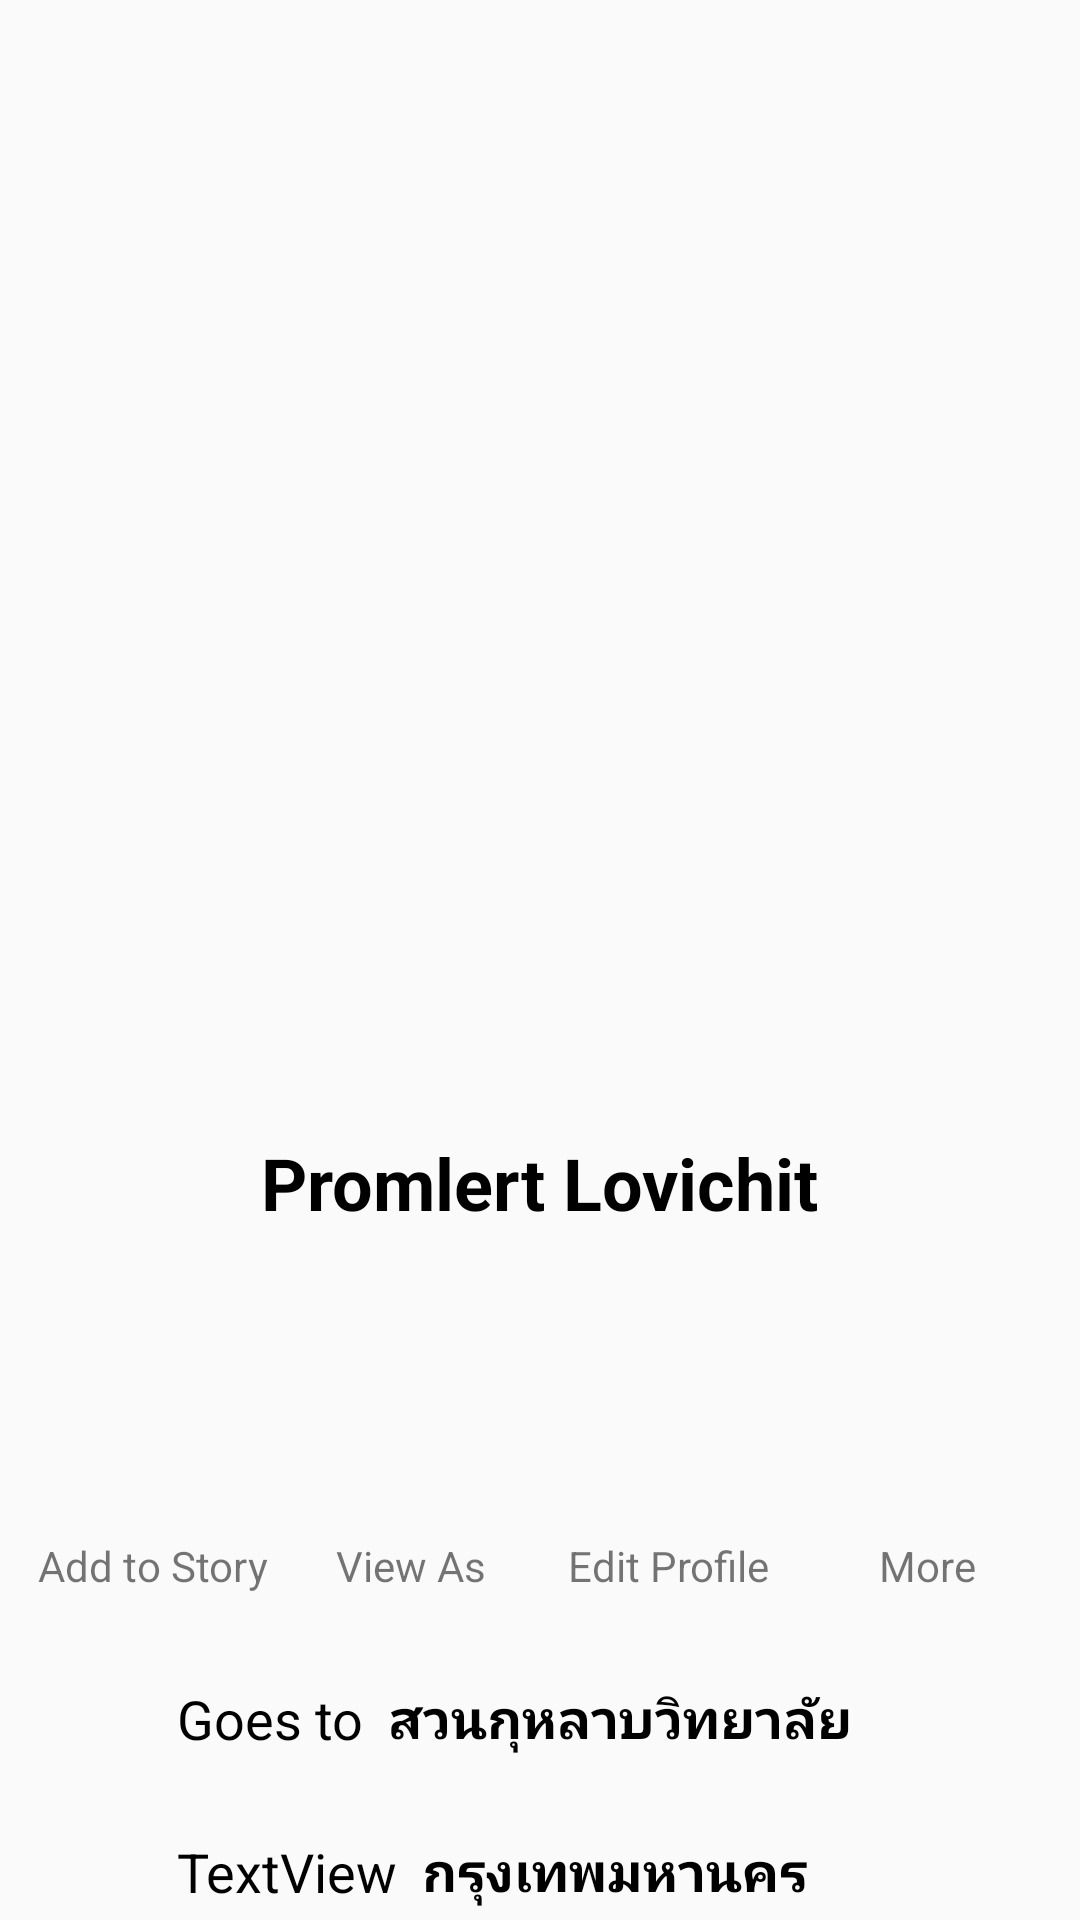

Android layout source for this screen:
<!-- AndroidManifest.xml: activity theme AppTheme.FullScreen -->
<!-- res/layout/activity_main.xml -->
<?xml version="1.0" encoding="utf-8"?>
<androidx.constraintlayout.widget.ConstraintLayout xmlns:android="http://schemas.android.com/apk/res/android"
    xmlns:app="http://schemas.android.com/apk/res-auto"
    xmlns:tools="http://schemas.android.com/tools"
    android:layout_width="match_parent"
    android:layout_height="match_parent"
    tools:context=".MainActivity">

    <ImageView
        android:id="@+id/imageView2"
        android:layout_width="0dp"
        android:layout_height="0dp"
        android:scaleType="centerCrop"
        app:layout_constraintDimensionRatio="1:1"
        app:layout_constraintEnd_toEndOf="parent"
        app:layout_constraintStart_toStartOf="parent"
        app:layout_constraintTop_toTopOf="parent"
        app:srcCompat="@drawable/cover" />

    <ImageView
        android:id="@+id/imageView3"
        android:layout_width="214dp"
        android:layout_height="210dp"
        android:layout_marginTop="8dp"
        app:layout_constraintBottom_toTopOf="@+id/ProfView"
        app:layout_constraintEnd_toEndOf="@+id/ProfView"
        app:layout_constraintStart_toStartOf="@+id/ProfView"
        app:layout_constraintTop_toTopOf="@+id/imageView2"
        app:layout_constraintVertical_chainStyle="packed"
        app:srcCompat="@drawable/ic_profile" />

    <TextView
        android:id="@+id/ProfView"
        android:layout_width="wrap_content"
        android:layout_height="wrap_content"
        android:layout_marginTop="24dp"
        android:layout_marginBottom="24dp"
        android:text="Promlert Lovichit"
        android:textColor="#000000"
        android:textSize="24sp"
        android:textStyle="bold"
        app:layout_constraintBottom_toTopOf="@+id/imageView4"
        app:layout_constraintEnd_toEndOf="parent"
        app:layout_constraintHorizontal_bias="0.5"
        app:layout_constraintStart_toStartOf="parent"
        app:layout_constraintTop_toBottomOf="@+id/imageView3" />

    <ImageView
        android:id="@+id/imageView4"
        android:layout_width="70dp"
        android:layout_height="70dp"
        app:layout_constraintBottom_toBottomOf="parent"
        app:layout_constraintEnd_toStartOf="@+id/imageView7"
        app:layout_constraintHorizontal_bias="0.5"
        app:layout_constraintStart_toEndOf="@+id/imageView6"
        app:layout_constraintTop_toBottomOf="@+id/ProfView"
        app:srcCompat="@drawable/ic_edit_profile" />

    <ImageView
        android:id="@+id/imageView5"
        android:layout_width="70dp"
        android:layout_height="70dp"
        app:layout_constraintBottom_toBottomOf="@+id/imageView4"
        app:layout_constraintEnd_toStartOf="@+id/imageView6"
        app:layout_constraintHorizontal_bias="0.5"
        app:layout_constraintStart_toStartOf="parent"
        app:layout_constraintTop_toTopOf="@+id/imageView4"
        app:srcCompat="@drawable/ic_add_story" />

    <ImageView
        android:id="@+id/imageView6"
        android:layout_width="70dp"
        android:layout_height="70dp"
        app:layout_constraintBottom_toBottomOf="@+id/imageView4"
        app:layout_constraintEnd_toStartOf="@+id/imageView4"
        app:layout_constraintHorizontal_bias="0.5"
        app:layout_constraintStart_toEndOf="@+id/imageView5"
        app:layout_constraintTop_toTopOf="@+id/imageView4"
        app:srcCompat="@drawable/ic_view_as" />

    <ImageView
        android:id="@+id/imageView7"
        android:layout_width="70dp"
        android:layout_height="70dp"
        app:layout_constraintBottom_toBottomOf="@+id/imageView4"
        app:layout_constraintEnd_toEndOf="parent"
        app:layout_constraintHorizontal_bias="0.5"
        app:layout_constraintStart_toEndOf="@+id/imageView4"
        app:layout_constraintTop_toTopOf="@+id/imageView4"
        app:srcCompat="@drawable/ic_more" />

    <TextView
        android:id="@+id/textView3"
        android:layout_width="wrap_content"
        android:layout_height="wrap_content"
        android:layout_marginTop="8dp"
        android:text="@string/Bpf1_name"
        app:layout_constraintEnd_toEndOf="@+id/imageView5"
        app:layout_constraintStart_toStartOf="@+id/imageView5"
        app:layout_constraintTop_toBottomOf="@+id/imageView5" />

    <TextView
        android:id="@+id/textView4"
        android:layout_width="wrap_content"
        android:layout_height="wrap_content"
        android:layout_marginTop="8dp"
        android:text="@string/Bpf2_name"
        app:layout_constraintEnd_toEndOf="@+id/imageView6"
        app:layout_constraintStart_toStartOf="@+id/imageView6"
        app:layout_constraintTop_toBottomOf="@+id/imageView6" />

    <TextView
        android:id="@+id/textView5"
        android:layout_width="wrap_content"
        android:layout_height="wrap_content"
        android:layout_marginTop="8dp"
        android:text="@string/Bpf3_name"
        app:layout_constraintEnd_toEndOf="@+id/imageView4"
        app:layout_constraintStart_toStartOf="@+id/imageView4"
        app:layout_constraintTop_toBottomOf="@+id/imageView4" />

    <TextView
        android:id="@+id/textView6"
        android:layout_width="wrap_content"
        android:layout_height="wrap_content"
        android:layout_marginTop="8dp"
        android:text="@string/Bpf4_name"
        app:layout_constraintEnd_toEndOf="@+id/imageView7"
        app:layout_constraintStart_toStartOf="@+id/imageView7"
        app:layout_constraintTop_toBottomOf="@+id/imageView7" />

    <ImageView
        android:id="@+id/imageView8"
        android:layout_width="35dp"
        android:layout_height="35dp"
        android:layout_marginStart="16dp"
        android:layout_marginLeft="16dp"
        android:layout_marginTop="24dp"
        app:layout_constraintStart_toStartOf="parent"
        app:layout_constraintTop_toBottomOf="@+id/textView3"
        app:srcCompat="@drawable/ic_study" />

    <ImageView
        android:id="@+id/imageView9"
        android:layout_width="35dp"
        android:layout_height="35dp"
        android:layout_marginTop="16dp"
        app:layout_constraintStart_toStartOf="@+id/imageView8"
        app:layout_constraintTop_toBottomOf="@+id/imageView8"
        app:srcCompat="@drawable/ic_live" />

    <ImageView
        android:id="@+id/imageView10"
        android:layout_width="35dp"
        android:layout_height="35dp"
        android:layout_marginTop="16dp"
        app:layout_constraintStart_toStartOf="@+id/imageView9"
        app:layout_constraintTop_toBottomOf="@+id/imageView9"
        app:srcCompat="@drawable/ic_from" />

    <TextView
        android:id="@+id/textView7"
        android:layout_width="wrap_content"
        android:layout_height="wrap_content"
        android:layout_marginStart="8dp"
        android:layout_marginLeft="8dp"
        android:text="@string/Dtpf1_name"
        android:textColor="#000000"
        android:textSize="18sp"
        app:layout_constraintBottom_toBottomOf="@+id/imageView8"
        app:layout_constraintStart_toEndOf="@+id/imageView8"
        app:layout_constraintTop_toTopOf="@+id/imageView8" />

    <TextView
        android:id="@+id/textView8"
        android:layout_width="wrap_content"
        android:layout_height="wrap_content"
        android:layout_marginStart="8dp"
        android:layout_marginLeft="8dp"
        android:text="TextView"
        android:textColor="#000000"
        android:textSize="18sp"
        app:layout_constraintBottom_toBottomOf="@+id/imageView9"
        app:layout_constraintStart_toEndOf="@+id/imageView9"
        app:layout_constraintTop_toTopOf="@+id/imageView9"
        tools:text="@string/Dtpf2_name" />

    <TextView
        android:id="@+id/textView9"
        android:layout_width="wrap_content"
        android:layout_height="wrap_content"
        android:layout_marginStart="8dp"
        android:layout_marginLeft="8dp"
        android:text="TextView"
        android:textColor="#000000"
        android:textSize="18sp"
        app:layout_constraintBottom_toBottomOf="@+id/imageView10"
        app:layout_constraintStart_toEndOf="@+id/imageView10"
        app:layout_constraintTop_toTopOf="@+id/imageView10"
        tools:text="@string/Dtpf3_name" />

    <TextView
        android:id="@+id/GtView"
        android:layout_width="wrap_content"
        android:layout_height="wrap_content"
        android:layout_marginStart="8dp"
        android:layout_marginLeft="8dp"
        android:text="สวนกุหลาบวิทยาลัย"
        android:textColor="#000000"
        android:textSize="18sp"
        android:textStyle="bold"
        app:layout_constraintBottom_toBottomOf="@+id/textView7"
        app:layout_constraintStart_toEndOf="@+id/textView7"
        app:layout_constraintTop_toTopOf="@+id/textView7" />

    <TextView
        android:id="@+id/LiView"
        android:layout_width="wrap_content"
        android:layout_height="wrap_content"
        android:layout_marginStart="8dp"
        android:layout_marginLeft="8dp"
        android:text="กรุงเทพมหานคร"
        android:textColor="#000000"
        android:textSize="18sp"
        android:textStyle="bold"
        app:layout_constraintBottom_toBottomOf="@+id/textView8"
        app:layout_constraintStart_toEndOf="@+id/textView8"
        app:layout_constraintTop_toTopOf="@+id/textView8" />

    <TextView
        android:id="@+id/FromView"
        android:layout_width="wrap_content"
        android:layout_height="wrap_content"
        android:layout_marginStart="8dp"
        android:layout_marginLeft="8dp"
        android:text="กรุงเทพมหานคร"
        android:textColor="#000000"
        android:textSize="18sp"
        android:textStyle="bold"
        app:layout_constraintBottom_toBottomOf="@+id/textView9"
        app:layout_constraintStart_toEndOf="@+id/textView9"
        app:layout_constraintTop_toTopOf="@+id/textView9" />
</androidx.constraintlayout.widget.ConstraintLayout>
<!-- resources referenced by this layout -->
<resources>
  <string name="Bpf1_name">Add to Story</string>
  <string name="Bpf2_name">View As</string>
  <string name="Bpf3_name">Edit Profile</string>
  <string name="Bpf4_name">More</string>
  <string name="Dtpf1_name">Goes to</string>
  <string name="Dtpf2_name">Lives in</string>
  <string name="Dtpf3_name">From</string>
  <style name="AppTheme.FullScreen">
          <item name="windowNoTitle">true</item>
          <item name="windowActionBar">false</item>
          <item name="android:windowFullscreen">true</item>
          <item name="android:windowContentOverlay">@null</item>
      </style>
</resources>
